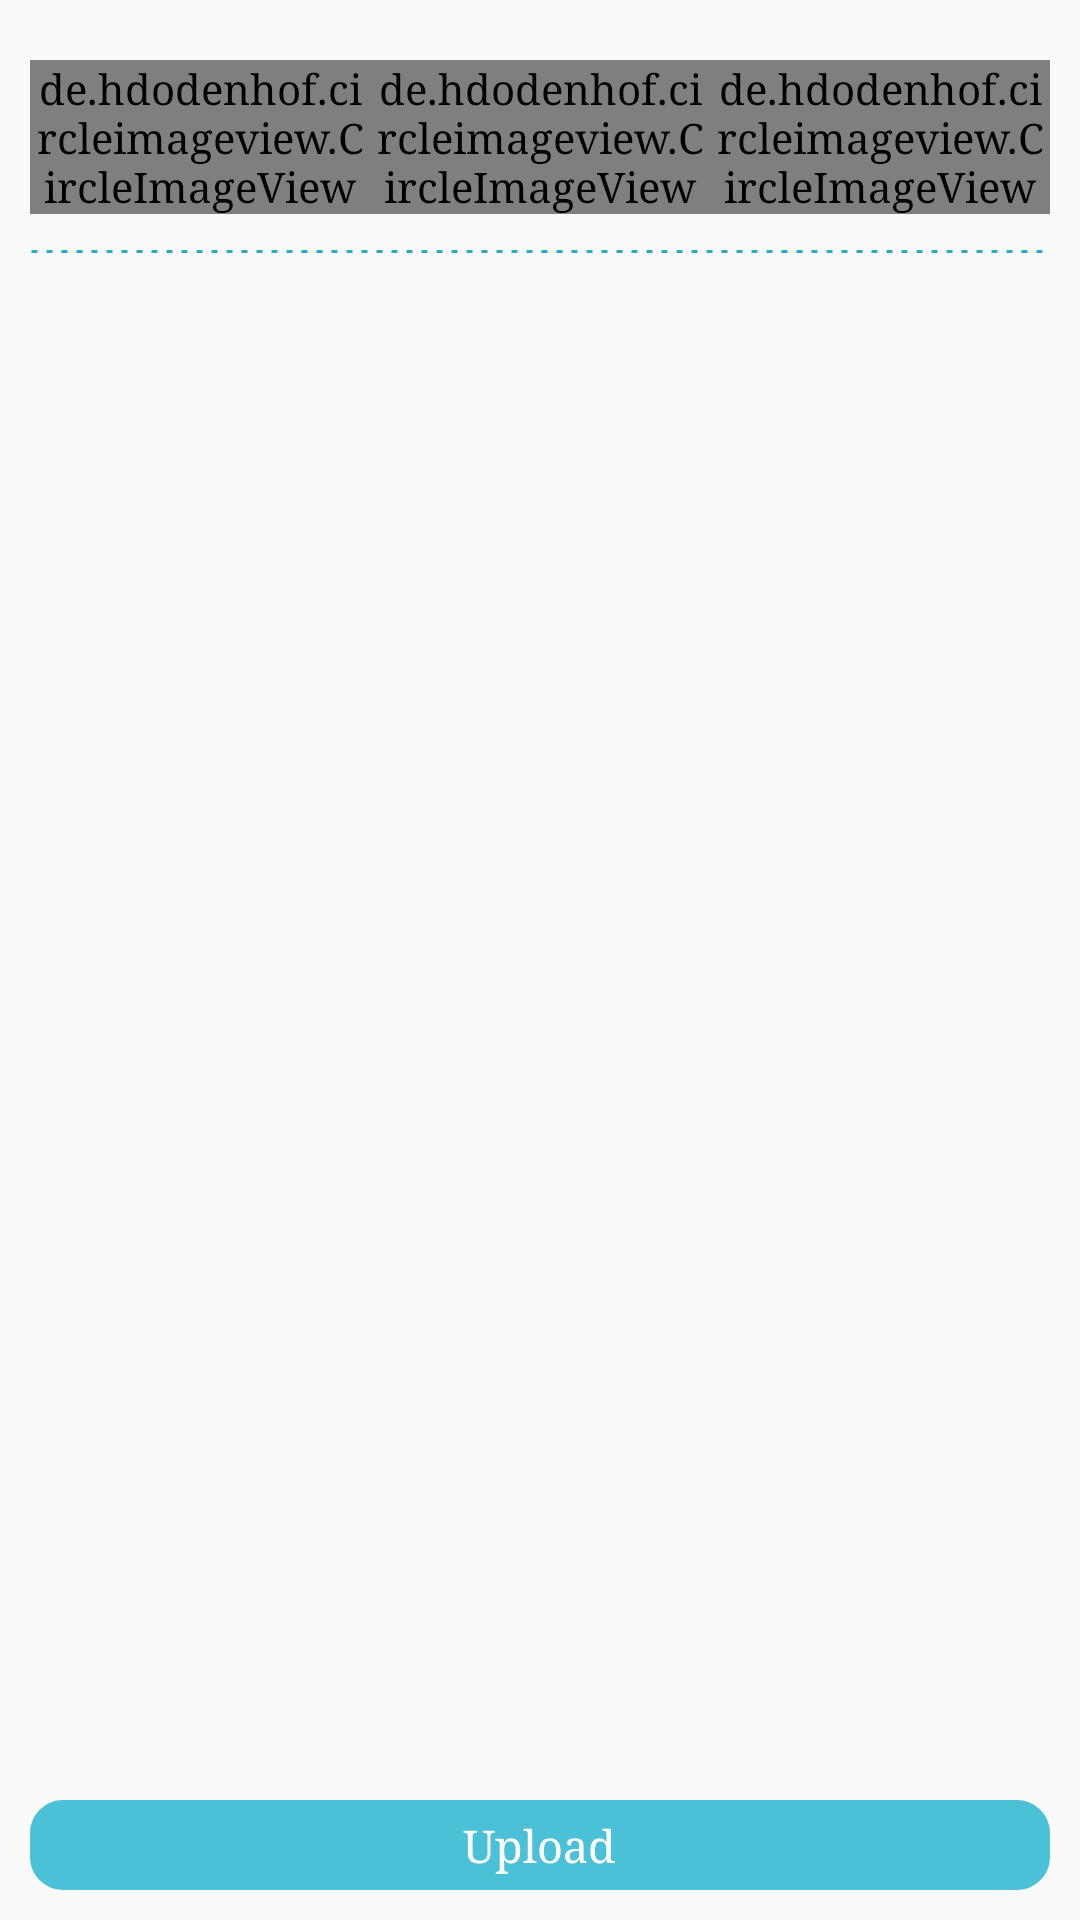

Produce the Android XML layout that renders to this screen, including the resource entries it uses.
<!-- AndroidManifest.xml: application theme NoActionBar -->
<!-- res/layout/home_activity_eviden_mb_detail.xml -->
<?xml version="1.0" encoding="utf-8"?>

<LinearLayout xmlns:android="http://schemas.android.com/apk/res/android"
    android:layout_width="match_parent"
    android:layout_height="match_parent"
    android:orientation="vertical"
    android:padding="@dimen/size_10dp">


    <LinearLayout
        android:layout_width="match_parent"
        android:layout_height="wrap_content"
        android:layout_gravity="center"
        android:visibility="gone"
        android:gravity="center"
        android:orientation="vertical">

        <TextView
            android:id="@+id/id_title_header_detail"
            android:layout_width="wrap_content"
            android:layout_height="wrap_content"
            android:hint="4.3.1 Procedur Pelayanan Mutu Dan Bisnis Proses"
            android:textStyle="bold" />
    </LinearLayout>




    <LinearLayout
        android:visibility="gone"
        android:layout_width="match_parent"
        android:layout_height="wrap_content">

        <TableLayout
            android:layout_width="match_parent"
            android:layout_height="wrap_content"
            android:orientation="vertical"
            android:padding="@dimen/size_10dp"
            android:stretchColumns="1">


            <TableRow>

                <TextView
                    android:id="@+id/txt_nama_bidang"
                    android:layout_height="wrap_content"
                    android:layout_column="0"
                    android:layout_marginRight="@dimen/size_10dp"
                    android:text="Nama Bidang" />

                <TextView
                    android:id="@+id/id_nama_bidang"
                    android:layout_height="wrap_content"
                    android:layout_column="1"
                    android:hint="...."
                    android:textStyle="bold" />

            </TableRow>

            <TableRow>

                <TextView
                    android:id="@+id/txt_nama_unit"
                    android:layout_height="wrap_content"
                    android:layout_column="0"
                    android:layout_marginRight="@dimen/size_10dp"
                    android:text="Nama Unit" />

                <TextView
                    android:id="@+id/id_nama_unit"
                    android:layout_height="wrap_content"
                    android:layout_column="1"
                    android:hint="...."
                    android:textStyle="bold" />
            </TableRow>

            <TableRow>

                <TextView
                    android:id="@+id/txt_status_eviden"
                    android:layout_height="wrap_content"
                    android:layout_column="0"
                    android:text="Status" />

                <TextView
                    android:id="@+id/id_status"
                    android:layout_height="wrap_content"
                    android:layout_column="1"
                    android:hint="...."
                    android:textStyle="bold" />
            </TableRow>

            <TableRow>

                <TextView
                    android:id="@+id/txt_descripsi"
                    android:layout_height="wrap_content"
                    android:layout_column="0"
                    android:text="Deskripsi" />

                <TextView
                    android:id="@+id/id_description"
                    android:layout_height="wrap_content"
                    android:layout_column="1"
                    android:hint="...."
                    android:textStyle="bold" />
            </TableRow>


        </TableLayout>
    </LinearLayout>





    <TableLayout
        android:layout_width="match_parent"
        android:layout_height="wrap_content"
        android:layout_marginTop="@dimen/size_10dp"
        android:shrinkColumns="*"
        android:stretchColumns="*">

        <TableRow>

            <de.hdodenhof.circleimageview.CircleImageView xmlns:app="http://schemas.android.com/apk/res-auto"
                android:id="@+id/id_take_picture"
                android:layout_width="wrap_content"
                android:layout_height="wrap_content"
                android:layout_column="0"
                android:layout_gravity="center"
                android:src="@drawable/ic_linked_camera_black_24dp"
                app:border_color="@color/colorWhiteCombination"
                app:border_width="3dp" />


            <de.hdodenhof.circleimageview.CircleImageView xmlns:app="http://schemas.android.com/apk/res-auto"
                android:id="@+id/id_gallery"
                android:layout_width="wrap_content"
                android:layout_height="wrap_content"
                android:layout_column="1"
                android:layout_gravity="center"
                android:src="@drawable/ic_image_black_24dp"
                app:border_color="@color/colorWhiteCombination"
                app:border_width="3dp" />

            <de.hdodenhof.circleimageview.CircleImageView xmlns:app="http://schemas.android.com/apk/res-auto"
                android:id="@+id/id_file"
                android:layout_width="wrap_content"
                android:layout_height="wrap_content"
                android:layout_column="2"
                android:layout_gravity="center"
                android:src="@drawable/ic_cloud_upload"
                app:border_color="@color/colorWhiteCombination"
                app:border_width="3dp" />

        </TableRow>
    </TableLayout>


    <View
        android:layout_width="match_parent"
        android:layout_height="5dp"
        android:layout_below="@+id/linear_layout"
        android:layout_marginBottom="@dimen/size_10dp"
        android:layout_marginTop="@dimen/size_10dp"
        android:background="@drawable/line_break"
        android:layerType="software" />

    <ImageView
        android:id="@+id/id_priview_image"
        android:layout_width="200dp"
        android:layout_height="200dp"
        android:layout_gravity="center"
        android:padding="@dimen/size_5dp" />

    <TextView
        android:id="@+id/txt_file_name"
        android:layout_width="wrap_content"
        android:layout_height="wrap_content"
        android:layout_gravity="center"
        android:hint="File Name PDF"
        android:visibility="gone" />


    <View
        android:layout_width="match_parent"
        android:layout_height="0dp"
        android:layout_weight="1" />


    <LinearLayout
        android:id="@+id/id_uData"
        android:layout_width="match_parent"
        android:layout_height="wrap_content"
        android:layout_gravity="center"
        android:background="@drawable/bottom_upload"
        android:gravity="center"
        android:orientation="horizontal"
        android:padding="5dp">

        <TextView
            android:id="@+id/txt_eviden_mb_go"
            android:layout_width="wrap_content"
            android:layout_height="wrap_content"
            android:layout_gravity="center"
            android:text="@string/upload"
            android:textColor="@color/colorWhite"
            android:textSize="@dimen/size_15dp" />

    </LinearLayout>


</LinearLayout>
<!-- resources referenced by this layout -->
<resources>
  <color name="colorWhite">#FFFFFF</color>
  <color name="colorWhiteCombination">#C5E6E3</color>
  <dimen name="size_10dp">10dp</dimen>
  <dimen name="size_15dp">15dp</dimen>
  <dimen name="size_5dp">5dp</dimen>
  <!-- drawable bottom_upload (drawable) -->
  <?xml version="1.0" encoding="utf-8"?>
  
  <shape xmlns:android="http://schemas.android.com/apk/res/android"
      android:shape="rectangle">
      <corners android:radius="10dp" />
      <gradient
          android:angle="45"
          android:centerColor="@color/colorAccent"
          android:centerX="35%"
          android:endColor="@color/colorAccent"
          android:startColor="@color/colorAccent"
          android:type="linear" />
      <padding
          android:bottom="0dp"
          android:left="0dp"
          android:right="0dp"
          android:top="0dp" />
      <size
          android:width="50dp"
          android:height="30dp" />
      <stroke
          android:width="2dp"
          android:color="@color/colorAccent" />
  </shape>
  <!-- drawable ic_cloud_upload (drawable) -->
  <vector xmlns:android="http://schemas.android.com/apk/res/android"
          android:width="60dp"
          android:height="60dp"
          android:viewportWidth="24.0"
          android:viewportHeight="24.0">
      <path
          android:fillColor="#2DA69A"
          android:pathData="M19.35,10.04C18.67,6.59 15.64,4 12,4 9.11,4 6.6,5.64 5.35,8.04 2.34,8.36 0,10.91 0,14c0,3.31 2.69,6 6,6h13c2.76,0 5,-2.24 5,-5 0,-2.64 -2.05,-4.78 -4.65,-4.96zM14,13v4h-4v-4H7l5,-5 5,5h-3z"/>
  </vector>
  <!-- drawable ic_image_black_24dp (drawable) -->
  <vector xmlns:android="http://schemas.android.com/apk/res/android"
      android:width="60dp"
      android:height="60dp"
      android:viewportHeight="24.0"
      android:viewportWidth="24.0">
      <path
          android:fillColor="#2DA69A"
          android:pathData="M21,19V5c0,-1.1 -0.9,-2 -2,-2H5c-1.1,0 -2,0.9 -2,2v14c0,1.1 0.9,2 2,2h14c1.1,0 2,-0.9 2,-2zM8.5,13.5l2.5,3.01L14.5,12l4.5,6H5l3.5,-4.5z" />
  </vector>
  <!-- drawable ic_linked_camera_black_24dp (drawable) -->
  <vector xmlns:android="http://schemas.android.com/apk/res/android"
          android:width="60dp"
          android:height="60dp"
          android:viewportWidth="24.0"
          android:viewportHeight="24.0">
      <path
          android:fillColor="#2DA69A"
          android:pathData="M12,14m-3.2,0a3.2,3.2 0,1 1,6.4 0a3.2,3.2 0,1 1,-6.4 0"/>
      <path
          android:fillColor="#2DA69A"
          android:pathData="M16,3.33c2.58,0 4.67,2.09 4.67,4.67H22c0,-3.31 -2.69,-6 -6,-6v1.33M16,6c1.11,0 2,0.89 2,2h1.33c0,-1.84 -1.49,-3.33 -3.33,-3.33V6"/>
      <path
          android:fillColor="#2DA69A"
          android:pathData="M17,9c0,-1.11 -0.89,-2 -2,-2L15,4L9,4L7.17,6L4,6c-1.1,0 -2,0.9 -2,2v12c0,1.1 0.9,2 2,2h16c1.1,0 2,-0.9 2,-2L22,9h-5zM12,19c-2.76,0 -5,-2.24 -5,-5s2.24,-5 5,-5 5,2.24 5,5 -2.24,5 -5,5z"/>
  </vector>
  <!-- drawable line_break (drawable) -->
  <?xml version="1.0" encoding="utf-8"?>
  
  <shape xmlns:android="http://schemas.android.com/apk/res/android"
      android:shape="line">
      <stroke
          android:dashGap="3dp"
          android:dashWidth="2dp"
          android:width="1dp"
          android:color="@color/colorPrimary" />
  </shape>
  <string name="upload">Upload</string>
  <style name="NoActionBar" parent="Theme.AppCompat.Light.NoActionBar">
          <item name="android:typeface">serif</item>
      </style>
  <color name="colorAccent">#4bc1d8</color>
  <color name="colorPrimary">#2bacc4</color>
</resources>
